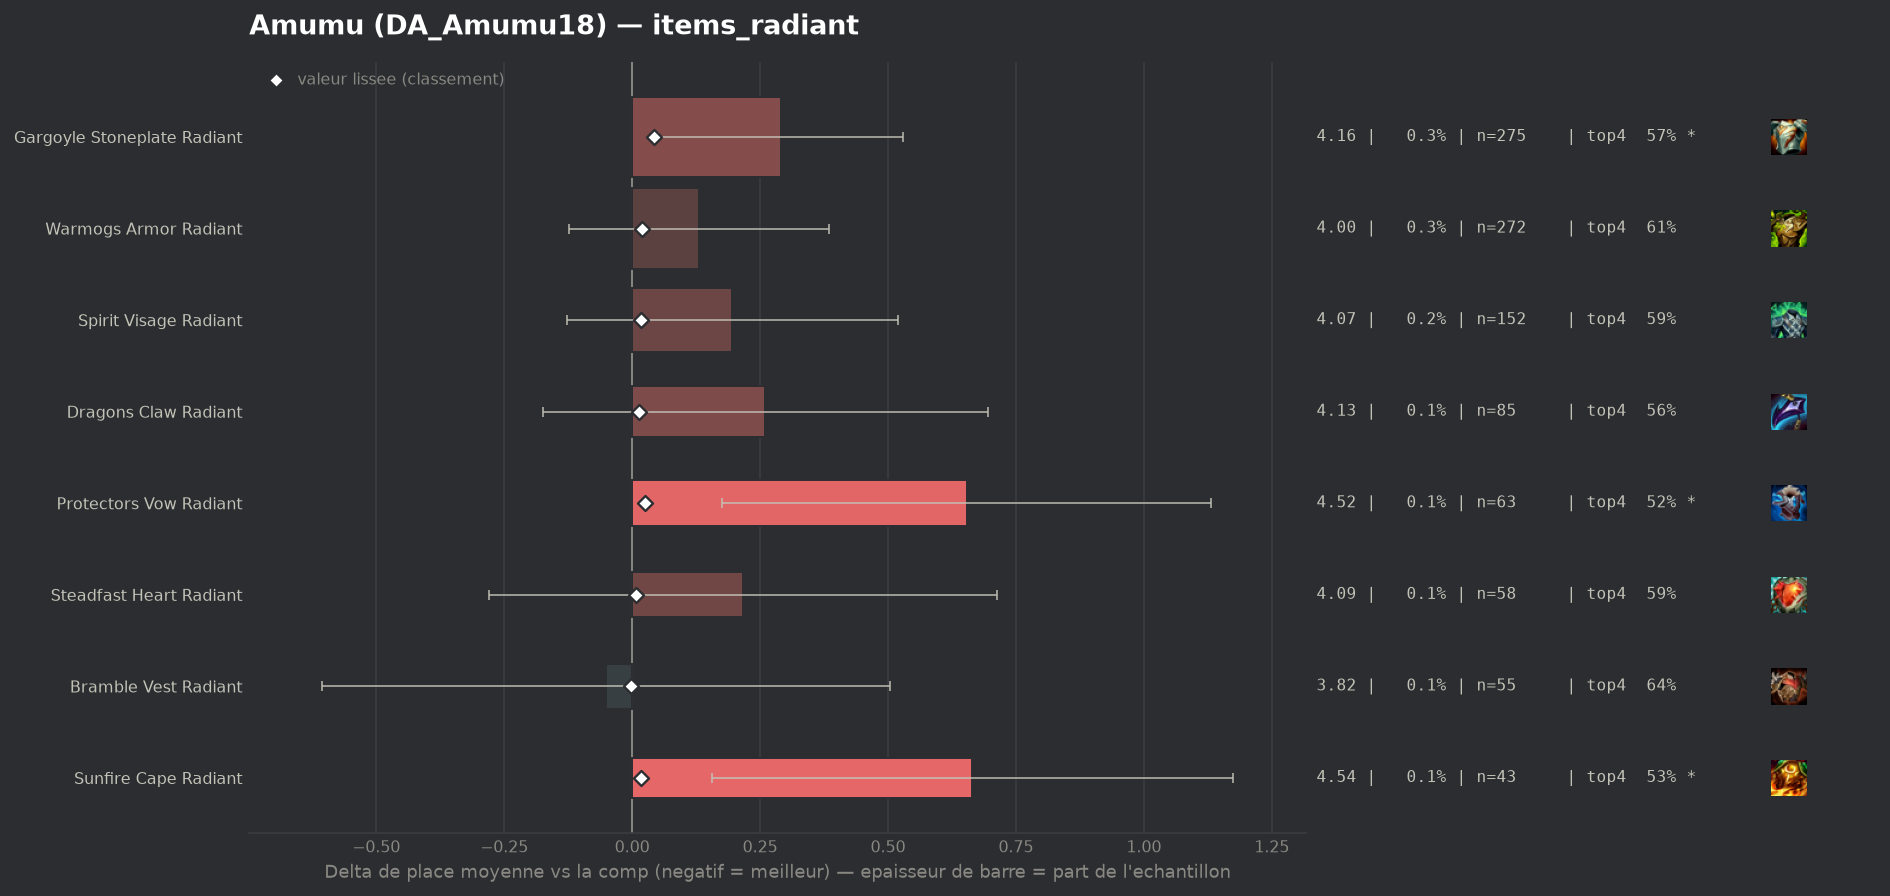

Data behind this chart, as committed beside it:
group, label, n, share, avg_place, shrunk_avg, score, d_avg, d_avg_pess, impact, d_top4, win, top2, top4, sd, z, p, significant
populaire, Bramble Vest Radiant, 55, 0.0006947, 3.818, 3.868, -0.002, -0.052, 0.0, 0.0, 0.0158, 0.1818, 0.3273, 0.6364, 2.098, -0.18, 0.8556, False
populaire, Steadfast Heart Radiant, 58, 0.0007326, 4.086, 3.877, 0.008, 0.217, 0.0, -0.0, -0.0344, 0.1379, 0.2069, 0.5862, 1.923, 0.86, 0.3915, False
populaire, Dragons Claw Radiant, 85, 0.001074, 4.129, 3.883, 0.013, 0.26, 0.0, -0.0, -0.0559, 0.1412, 0.2353, 0.5647, 2.045, 1.17, 0.242, False
populaire, Spirit Visage Radiant, 152, 0.00192, 4.066, 3.887, 0.017, 0.196, 0.0, -0.0, -0.0285, 0.1382, 0.2566, 0.5921, 2.032, 1.19, 0.2345, False
populaire, Sunfire Cape Radiant, 43, 0.0005432, 4.535, 3.887, 0.018, 0.665, 0.156, -0.0, -0.0857, 0.0465, 0.1163, 0.5349, 1.703, 2.56, 0.01046, True
populaire, Warmogs Armor Radiant, 272, 0.003436, 4.0, 3.889, 0.019, 0.13, 0.0, -0.0001, -0.0066, 0.1544, 0.2647, 0.614, 2.132, 1.01, 0.3142, False
populaire, Protectors Vow Radiant, 63, 0.0007958, 4.524, 3.895, 0.025, 0.654, 0.176, -0.0, -0.0968, 0.0794, 0.1111, 0.5238, 1.934, 2.68, 0.0073, True
populaire, Gargoyle Stoneplate Radiant, 275, 0.003474, 4.16, 3.913, 0.043, 0.29, 0.051, -0.0001, -0.0497, 0.1127, 0.24, 0.5709, 2.017, 2.38, 0.01721, True
